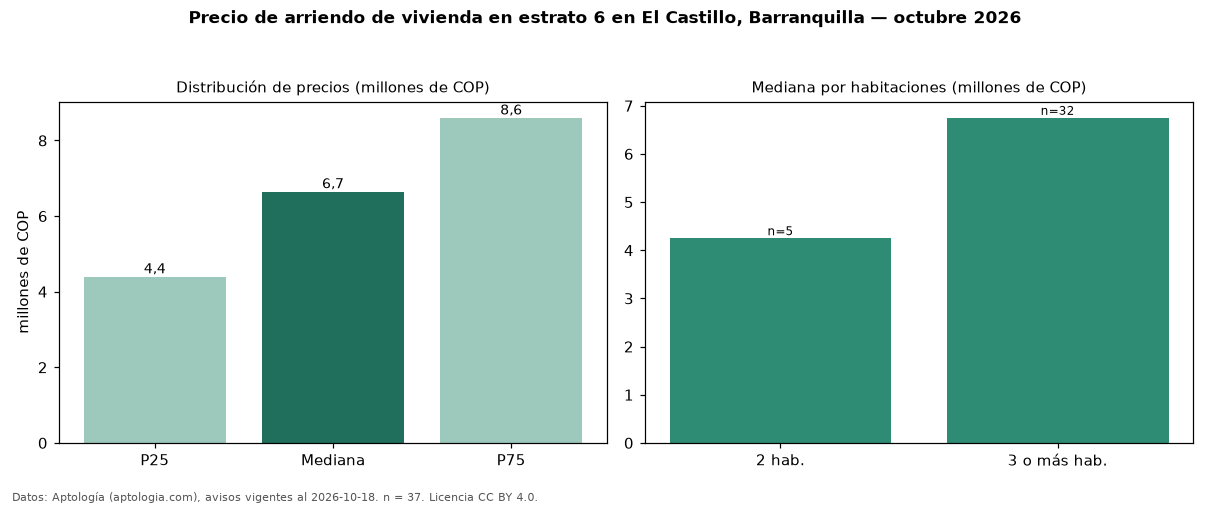

Data behind this chart, as committed beside it:
seccion, metrica, valor, moneda, n
precio, p25, 4400000, COP, 37
precio, mediana, 6650000, COP, 37
precio, p75, 8600000, COP, 37
precio, minimo, 2600000, COP, 37
precio, maximo, 15000000, COP, 37
m2, mediana_precio_m2, 40906, COP, 36
m2, area_mediana_m2, 146.0, m2, 36
banos, mediana_banos, 4.0, , 
parqueadero, pct_con_parqueadero, 100.0, %, 36
estrato, estrato_mas_frecuente, 6, , 37
habitaciones, 2, 4250000, COP, 5
habitaciones, 3+, 6750000, COP, 32
fuente, fecha_datos, 2026-10-18, , 
fuente, atribucion, https://www.aptologia.com/arriendo/barra…, , 
fuente, licencia, CC BY 4.0, , 
